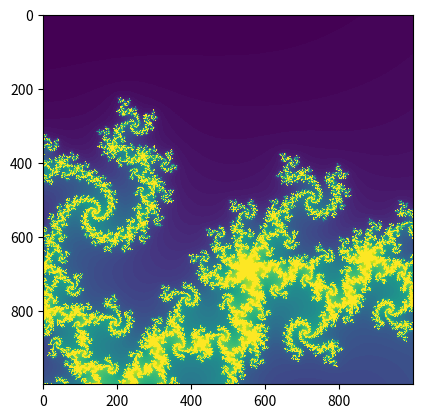

Write the Python code that produced this figure.
import numpy as np
import matplotlib.pyplot as plt


def count_iterations(c, max_iter):
    """ Counts the number of iterations until the function diverges or max_iter is reached.

    :param c: coordinate
    :param max_iter: interation limit
    :return: number of iterations
    """
    z = complex(0, 0)
    for iteration in range(max_iter):
        z = (z*z) + c
        if abs(z) > 4:
            return iteration

    return max_iter


def mandelbrot(max_iter, number):
    """ Draw mandelbrot image.

    :param max_iter: iteration limit
    :param number: number of samples
    """
    # location and size of the atlas rectangle
    real_axis = np.linspace(-0.22, -0.219, number)
    imaginary_axis = np.linspace(-0.70, -0.699, number)
    real_axis_len = len(real_axis)
    imaginary_axis_len = len(imaginary_axis)

    # 2-D array to represent mandelbrot atlas
    atlas = np.empty((real_axis_len, imaginary_axis_len))

    # color each point in the atlas depending on the iteration count
    for ix in range(real_axis_len):
        for iy in range(imaginary_axis_len):
            cx = real_axis[ix]
            cy = imaginary_axis[iy]
            c = complex(cx, cy)

            atlas[ix, iy] = count_iterations(c, max_iter)

    # plot and display mandelbrot set
    plt.imshow(atlas.T, interpolation="nearest")
    plt.show()


if __name__ == "__main__":
    mandelbrot(120, 1000)
